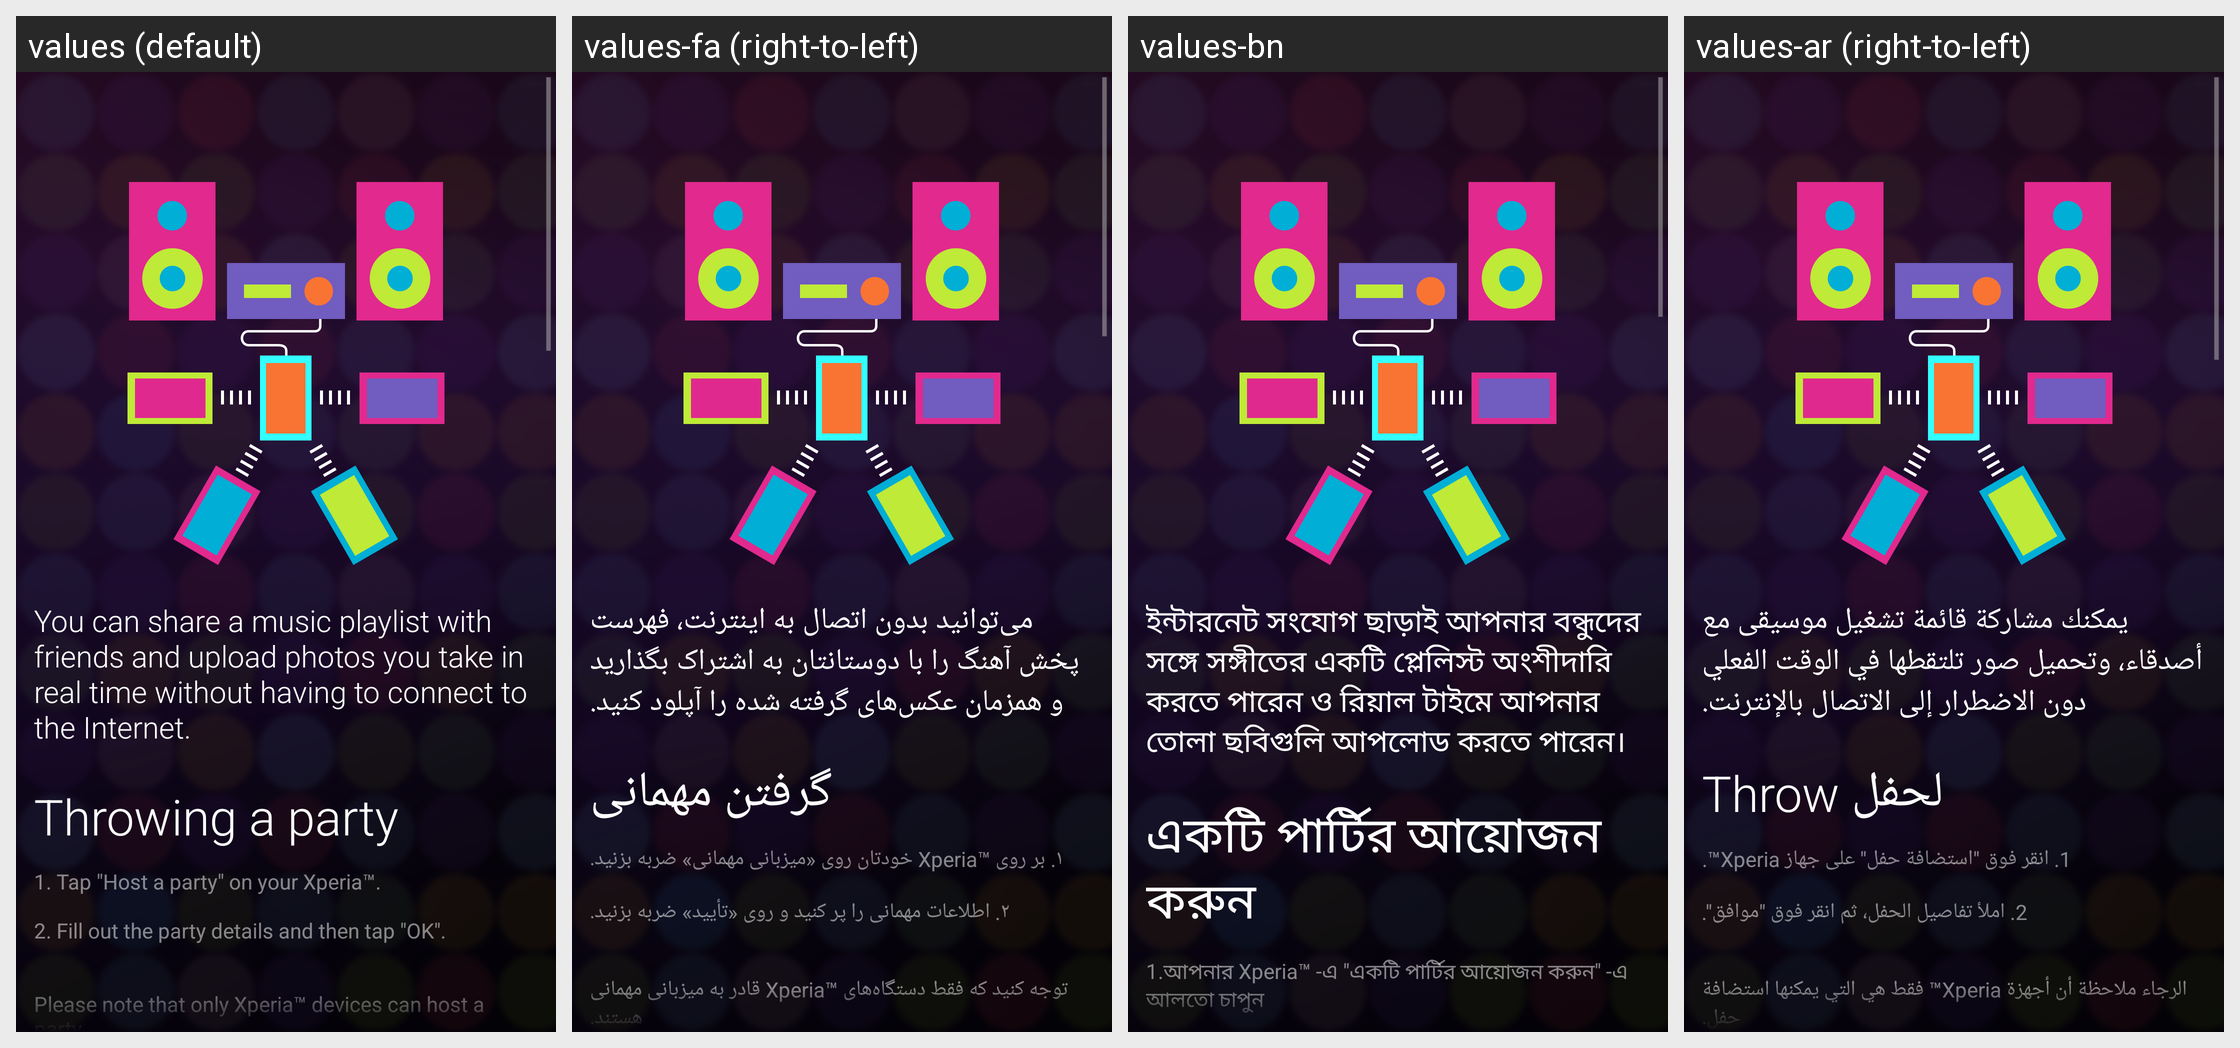

Here is an Android app screen in its default locale and in the app's own translations. Write out the translated-string differences for the strings that appear on this screen.
Android screen res/layout/help.xml rendered under 4 locales, left to right: values (default), values-fa (right-to-left), values-bn, values-ar (right-to-left). Device: Nexus 5 (rendered at 1080×1920; each locale shown at half size, 540×960, under a caption strip naming it); theme ActionBarOverlayTheme.
Other locales in the repository, not shown: values-az, values-be, values-bg, values-bs, values-ca, values-cs, values-da, values-de, values-el, values-en, values-en-rCA, values-en-rUS, values-es, values-es-rES, values-et, values-eu, values-fi, values-fr, values-fr-rCA, values-gl, values-hi, values-hr, values-hu, values-hy, values-in, values-is, values-it, values-iw, values-ja, values-jv, values-ka, values-kk, values-kn, values-kn-rIN, values-ko, values-lt, values-lv, values-mk, values-ml, values-ml-rIN, values-mr, values-mr-rIN, values-ms, values-nb, values-nl, values-pl, values-pt-rBR, values-pt-rPT, values-ro, values-ru, values-sk, values-sl, values-sq, values-sr, values-su, values-sv, values-ta, values-ta-rIN, values-te, values-te-rIN, values-th, values-tl, values-tr, values-tt, values-uk, values-vi, values-zh-rCN, values-zh-rHK, values-zh-rTW.
Strings drawn on this screen, with the default value and each locale's value (text and hints the layout hard-codes, and strings that could not be matched under every locale, appear in the picture but are not listed):

party_share_strings_help_intro_txt
  values: You can share a music playlist with friends and upload photos you take in real time without having to connect to the Internet.
  values-fa: می‌توانید بدون اتصال به اینترنت، فهرست پخش آهنگ را با دوستانتان به اشتراک بگذارید و همزمان عکس‌های گرفته شده را آپلود کنید.
  values-bn: ইন্টারনেট সংযোগ ছাড়াই আপনার বন্ধুদের সঙ্গে সঙ্গীতের একটি প্লেলিস্ট অংশীদারি করতে পারেন ও রিয়াল টাইমে আপনার তোলা ছবিগুলি আপলোড করতে পারেন।
  values-ar: يمكنك مشاركة قائمة تشغيل موسيقى مع أصدقاء، وتحميل صور تلتقطها في الوقت الفعلي دون الاضطرار إلى الاتصال بالإنترنت.

party_share_strings_help_get_start_title_txt
  values: Throwing a party
  values-fa: گرفتن مهمانی
  values-bn: একটি পার্টির আয়োজন করুন
  values-ar: Throw لحفل

party_share_strings_help_get_start_txt
  values: 1. Tap "Host a party" on your Xperia™.
      
      2. Fill out the party details and then tap "OK".
      
      
      Please note that only Xperia™ devices can host a party.
  values-fa: ۱. بر روی Xperia™‎ خودتان روی «میزبانی مهمانی» ضربه بزنید.
      
      ۲. اطلاعات مهمانی را پر کنید و روی «تأیید» ضربه بزنید.
      
      
      توجه کنید که فقط دستگاه‌های Xperia™‎ قادر به میزبانی مهمانی هستند.
  values-bn: 1.আপনার Xperia™ -এ "একটি পার্টির আয়োজন করুন" -এ আলতো চাপুন
      
      2. পার্টির বিশদ বিবরণ পূরণ করুন ও তারপরে "ঠিক আছে" আলতো চাপুন।
      
      
      দয়া করে মনে রাখবেন কেবলমাত্র Xperia™ যন্ত্রগুলিই একটি পার্টির আয়োজন করতে পারে।
  values-ar: 1. انقر فوق "استضافة حفل" على جهاز Xperia™.
      
      2. املأ تفاصيل الحفل، ثم انقر فوق "موافق".
      
      
      الرجاء ملاحظة أن أجهزة Xperia™ فقط هي التي يمكنها استضافة حفل.
